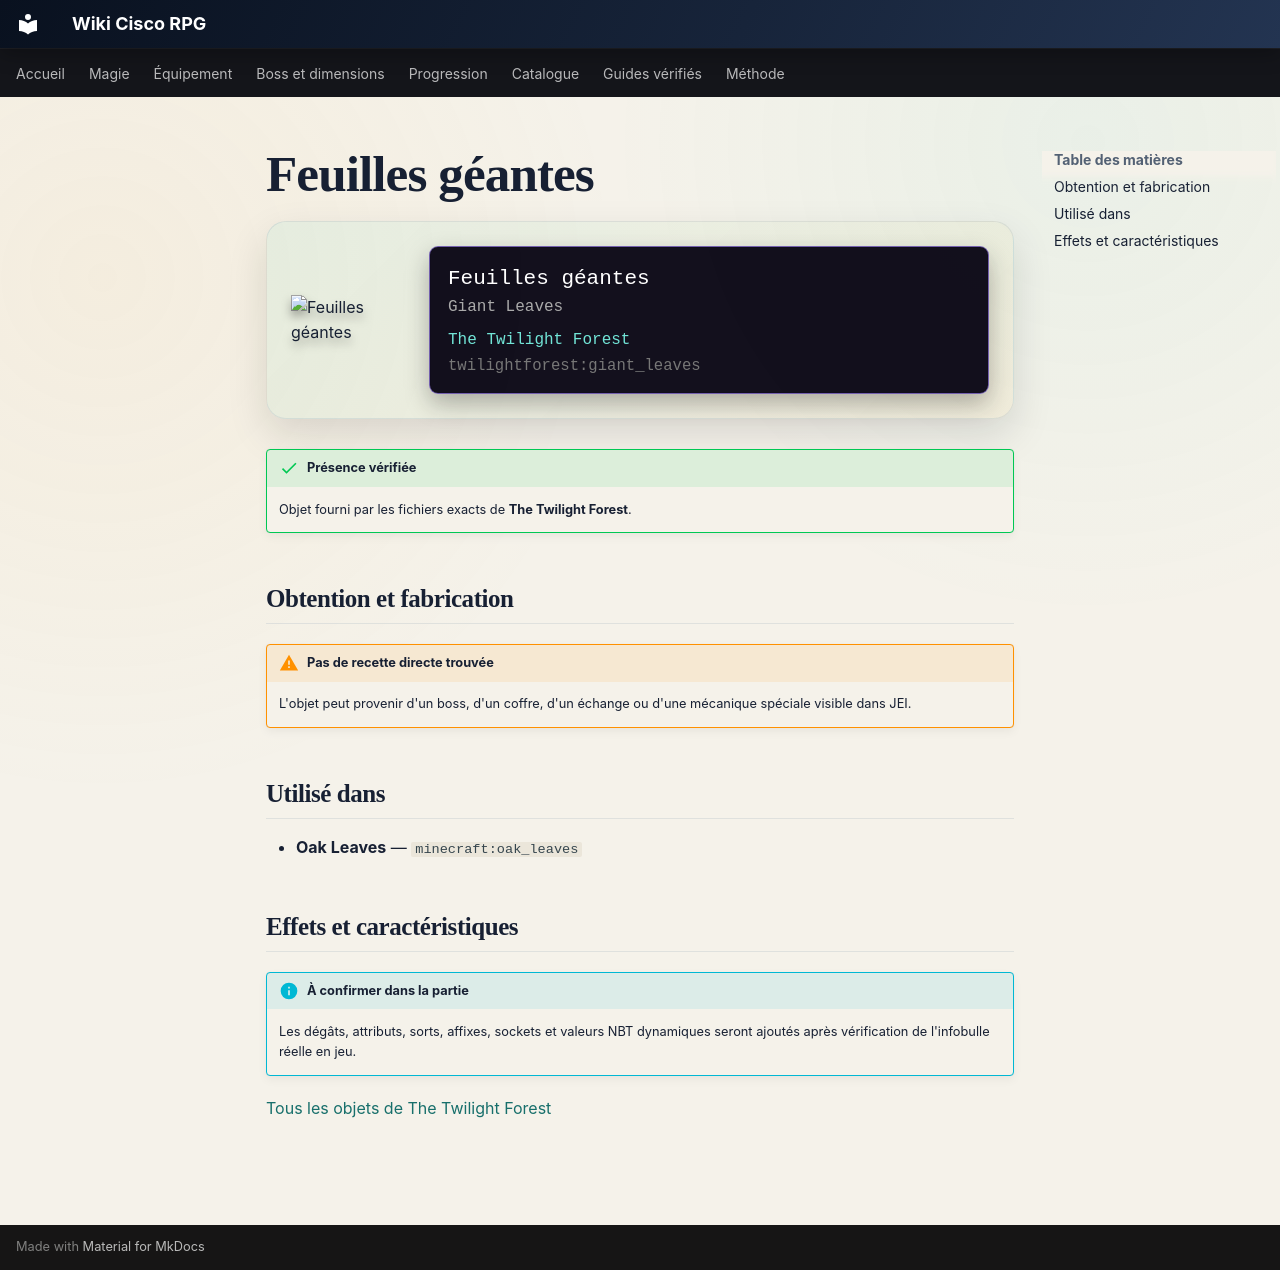

repository: Kloups-Dev/wiki-cisco-rpg · page: catalogue/objets/twilightforest/giant_leaves/index.html · generator: mkdocs

# Feuilles géantes

<div class="mc-item-showcase">
<img class="mc-item-icon" src="../../../../assets/generated/items/twilightforest/giant_leaves.png" alt="Feuilles géantes">
<div class="mc-tooltip-card">
<div class="mc-tooltip-card__name">Feuilles géantes</div>
<div class="mc-tooltip-card__alias">Giant Leaves</div>
<div class="mc-tooltip-card__mod">The Twilight Forest</div>
<div class="mc-tooltip-card__id">twilightforest:giant_leaves</div>
</div>
</div>

!!! success "Présence vérifiée"
    Objet fourni par les fichiers exacts de **The Twilight Forest**.

## Obtention et fabrication

!!! warning "Pas de recette directe trouvée"
    L'objet peut provenir d'un boss, d'un coffre, d'un échange ou d'une mécanique spéciale visible dans JEI.

## Utilisé dans

- **Oak Leaves** — <code>minecraft:oak_leaves</code>

## Effets et caractéristiques

!!! info "À confirmer dans la partie"
    Les dégâts, attributs, sorts, affixes, sockets et valeurs NBT dynamiques seront ajoutés après vérification de l'infobulle réelle en jeu.

[Tous les objets de The Twilight Forest](../../../contenu/twilight-forest.md)
